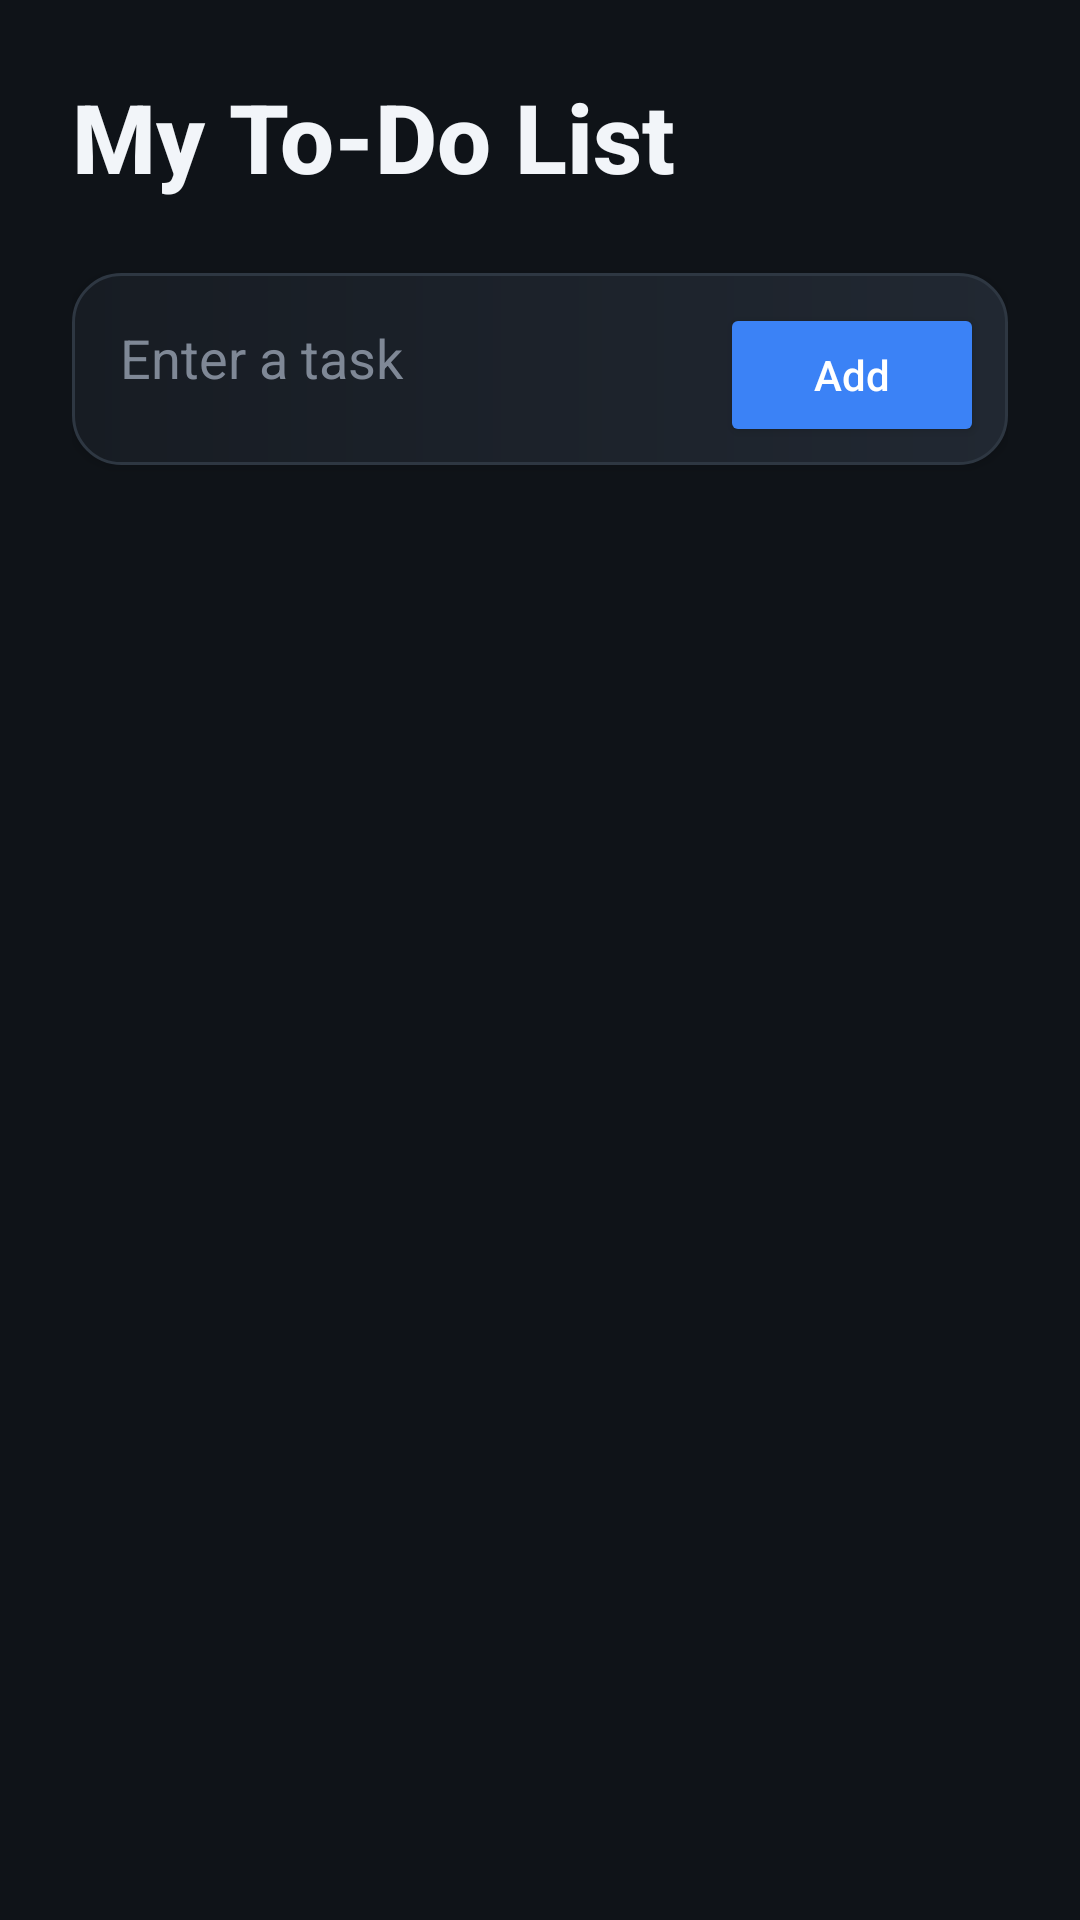

Reconstruct the res/layout file that produces this screen, plus the resources it refers to.
<!-- AndroidManifest.xml: application theme Theme.ToDo -->
<!-- res/layout/fragment_todo.xml -->
<?xml version="1.0" encoding="utf-8"?>
<LinearLayout xmlns:android="http://schemas.android.com/apk/res/android"
    android:layout_width="match_parent"
    android:layout_height="match_parent"
    android:orientation="vertical"
    android:padding="24dp"
    android:background="@color/background">

    <TextView
        android:layout_width="wrap_content"
        android:layout_height="wrap_content"
        android:layout_marginBottom="24dp"
        android:text="My To-Do List"
        android:textSize="32sp"
        android:textStyle="bold"
        android:textColor="@color/title_color"
        android:fontFamily="sans-serif-medium" />

    <LinearLayout
        android:layout_width="match_parent"
        android:layout_height="wrap_content"
        android:orientation="horizontal"
        android:background="@drawable/rounded_input_bg"
        android:padding="4dp"
        android:elevation="2dp">

        <EditText
            android:id="@+id/taskInput"
            android:layout_width="0dp"
            android:layout_height="wrap_content"
            android:layout_weight="1"
            android:hint="Enter a task"
            android:inputType="text"
            android:imeOptions="actionDone"
            android:padding="12dp"
            android:background="@android:color/transparent"
            android:textColor="@color/text_primary"
            android:textColorHint="@color/text_hint" />

        <Button
            android:id="@+id/addButton"
            android:layout_width="wrap_content"
            android:layout_height="wrap_content"
            android:text="Add"
            android:textAllCaps="false"
            android:backgroundTint="@color/accent"
            android:textColor="@color/white"
            android:layout_margin="4dp" />
    </LinearLayout>

    <ListView
        android:id="@+id/taskList"
        android:layout_width="match_parent"
        android:layout_height="0dp"
        android:layout_marginTop="24dp"
        android:layout_weight="1"
        android:divider="@android:color/transparent"
        android:dividerHeight="8dp"
        android:clipToPadding="false"
        android:paddingBottom="8dp" />

</LinearLayout>
<!-- resources referenced by this layout -->
<resources>
  <color name="accent">#FF3B82F6</color>
  <color name="background">#FF0F1318</color>
  <color name="text_hint">#FF7F8896</color>
  <color name="text_primary">#FFE6EBF2</color>
  <color name="title_color">#FFF2F5F9</color>
  <color name="white">#FFFFFFFF</color>
  <!-- drawable rounded_input_bg (drawable) -->
  <?xml version="1.0" encoding="utf-8"?>
  <shape xmlns:android="http://schemas.android.com/apk/res/android">
      <gradient
          android:startColor="@color/input_bg"
          android:endColor="@color/card_bg_alt"
          android:angle="0" />
      <corners android:radius="16dp" />
      <stroke
          android:width="1dp"
          android:color="@color/border" />
  </shape>
  <style name="Theme.ToDo" parent="Base.Theme.ToDo" />
  <color name="input_bg">#FF171C23</color>
  <color name="card_bg_alt">#FF212832</color>
  <color name="border">#FF2E3742</color>
  <style name="Base.Theme.ToDo" parent="Theme.Material3.Dark.NoActionBar">
          <item name="colorPrimary">@color/accent</item>
          <item name="colorPrimaryVariant">@color/purple_700</item>
          <item name="colorOnPrimary">@color/white</item>
          <item name="colorSecondary">@color/teal_200</item>
          <item name="colorSecondaryVariant">@color/teal_700</item>
          <item name="colorOnSecondary">@color/black</item>
          <item name="android:colorBackground">@color/background</item>
          <item name="colorSurface">@color/card_bg</item>
          <item name="colorOnSurface">@color/text_primary</item>
          <item name="colorOnBackground">@color/text_primary</item>
          <item name="android:colorAccent">@color/accent</item>
          <item name="android:windowBackground">@color/background</item>
          <item name="android:statusBarColor">@color/background</item>
          <item name="android:navigationBarColor">@color/background</item>
          <item name="android:windowLightStatusBar">false</item>
          <item name="android:windowLightNavigationBar" tools:targetApi="o_mr1">false</item>
      </style>
  <color name="purple_700">#FF1D4ED8</color>
  <color name="teal_200">#FF2DD4BF</color>
  <color name="teal_700">#FF0F766E</color>
  <color name="black">#FF000000</color>
  <color name="card_bg">#FF1A1F26</color>
</resources>
